Run: headless pygame with SDL's dummy video driver; simulated clock (each Clock.tick advances the game by its frame time, no real sleeping); random seed 0; keys injected as events and as key.get_pressed() state; no mouse input.
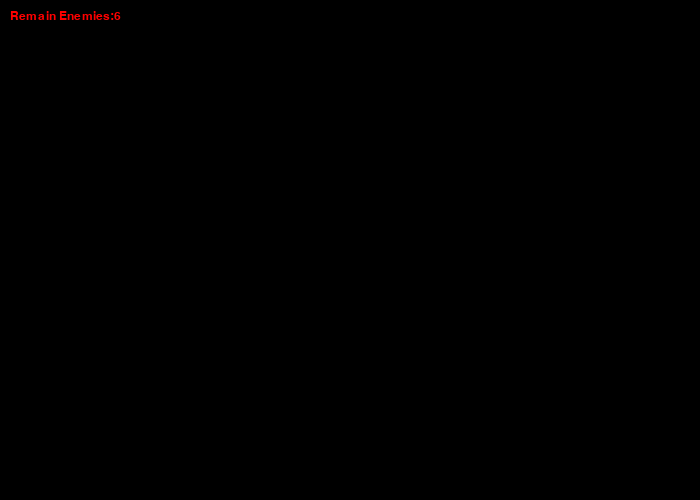
Frame 1 of 4 · flips 1–60 · no input
Frame 2 of 4 · flips 61–180 · tapped SPACE, RETURN · held RIGHT (→), D · screen unchanged from frame 1, image omitted
Frame 3 of 4 · flips 181–300 · held DOWN (↓), S · screen unchanged from frame 2, image omitted
Frame 4 of 4 · flips 301–420 · held LEFT (←), A, UP (↑), W · screen unchanged from frame 3, image omitted

The pygame program that drew these frames:

'''
New Function: Create font on the left corner
Reference: www.pygame.org
'''

import pygame

SCREEN_WIDTH = 700
SCREEN_HEIGHT = 500
BGCOLOR = pygame.Color(0,0,0)
FONT_COLOR = pygame.Color(255,0,0)

class MainGame():
    def __init__(self):
        pass

    def startGame(self):
        #init main window
        pygame.display.init()
        #set width and height
        MainGame.window = pygame.display.set_mode([SCREEN_WIDTH, SCREEN_HEIGHT])
        # set window title
        pygame.display.set_caption("TankWar")
        # show the window
        while True:
            # set bg color
            MainGame.window.fill(BGCOLOR)
            #draw new surface to window surface
            MainGame.window.blit(self.getFontSurface("Remain Enemies:{0}".format(6)), (10,10))
            # record the events
            self.getEvent()
            # update the screen
            pygame.display.update()

    def quitGame(self):
        print("successful quit!")
        exit()

    def getFontSurface(self,text):
        # init the font module
        pygame.font.init()
        # show the fonts' names
        # print(pygame.font.get_fonts())
        # get a font object
        font = pygame.font.SysFont("consolas", 18)
        # draw text on a new surface
        textSurface = font.render(text, True, FONT_COLOR)
        # return textsurface
        return textSurface

    def getEvent(self):
        # record the events
        eventList = pygame.event.get()
        # loop the events and do reaction
        for event in eventList:
            # if click "close" button
            if event.type == pygame.QUIT:
                self.quitGame()
            # if click keyboard
            if event.type == pygame.KEYDOWN:
                pass

class Tank():
    pass

class MyTank(Tank):
    pass

class EnemyTank(Tank):
    pass

class Bullet():
    pass

class Explode():
    pass

class Wall():
    pass

class Music():
    pass

if __name__ == '__main__':
    MainGame().startGame()
    # MainGame().getFontSurface()
